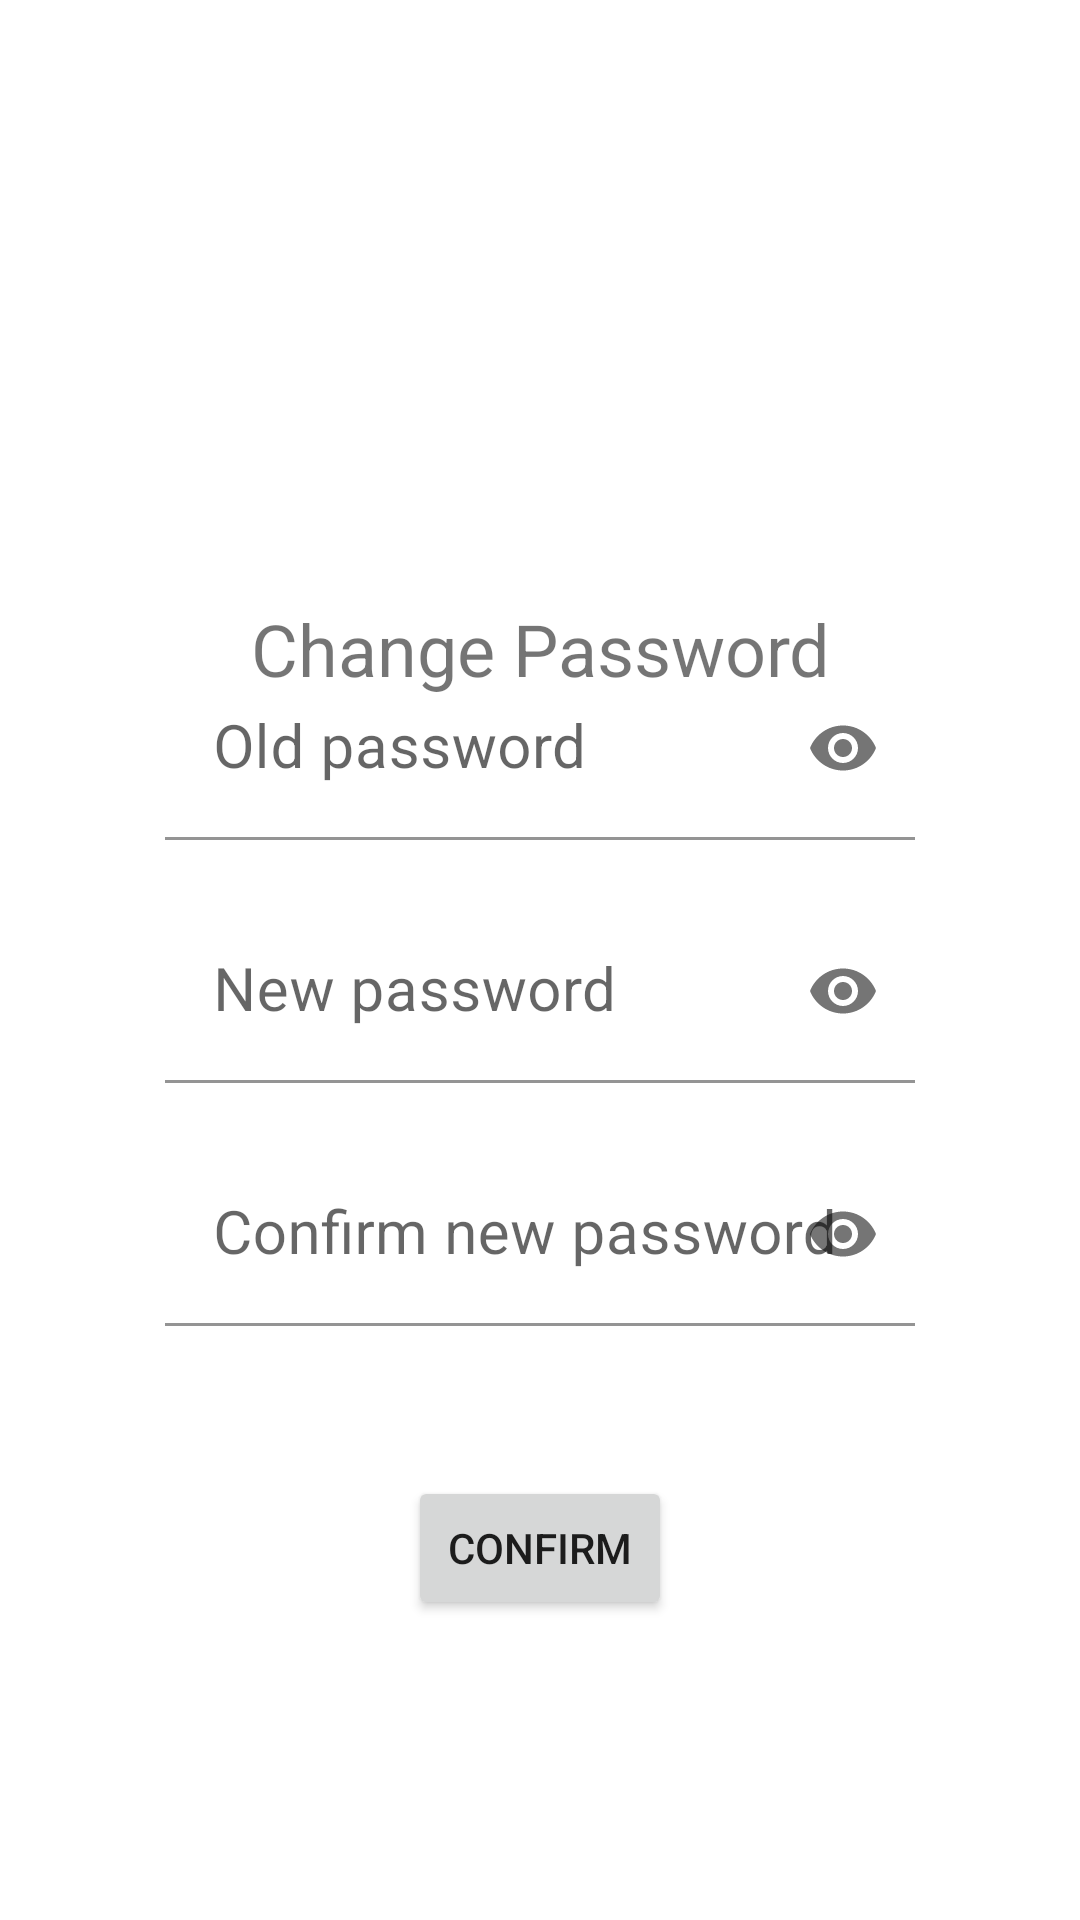

Android layout source for this screen:
<!-- AndroidManifest.xml: application theme Theme.Comp4521_quiz_app -->
<!-- res/layout/fragment_change_password.xml -->
<?xml version="1.0" encoding="utf-8"?>
<androidx.constraintlayout.widget.ConstraintLayout xmlns:android="http://schemas.android.com/apk/res/android"
    xmlns:app="http://schemas.android.com/apk/res-auto"
    xmlns:tools="http://schemas.android.com/tools"
    android:id="@+id/ChangePwLayout"
    android:layout_width="match_parent"
    android:layout_height="match_parent"
    tools:context=".main_activity.ChangePasswordFragment">

    <TextView
        android:id="@+id/changePw_title"
        android:layout_width="wrap_content"
        android:layout_height="wrap_content"
        android:layout_marginTop="200dp"
        android:text="@string/change_password"
        android:textSize="24sp"
        app:layout_constraintEnd_toEndOf="parent"
        app:layout_constraintHorizontal_bias="0.5"
        app:layout_constraintStart_toStartOf="parent"
        app:layout_constraintTop_toTopOf="parent" />

    <com.google.android.material.textfield.TextInputLayout
        android:id="@+id/old_password_layout"
        android:layout_width="250dp"
        android:layout_height="wrap_content"
        android:layout_marginBottom="20dp"
        android:hint="@string/old_password"
        app:endIconMode="password_toggle"
        app:layout_constraintBottom_toTopOf="@+id/new_password_layout"
        app:layout_constraintEnd_toEndOf="parent"
        app:layout_constraintHorizontal_bias="0.5"
        app:layout_constraintStart_toStartOf="parent">

        <com.google.android.material.textfield.TextInputEditText
            android:id="@+id/old_password"
            android:layout_width="match_parent"
            android:layout_height="wrap_content"
            android:background="@android:color/transparent"
            android:ems="10"
            android:importantForAutofill="no"
            android:inputType="textPassword"
            android:minHeight="48dp"
            android:textColorHint="@color/input_text_hint"
            android:textSize="20sp"
            tools:ignore="SpeakableTextPresentCheck"
            tools:layout_editor_absoluteX="177dp"
            tools:layout_editor_absoluteY="374dp" />
    </com.google.android.material.textfield.TextInputLayout>

    <com.google.android.material.textfield.TextInputLayout
        android:id="@+id/new_password_layout"
        android:layout_width="250dp"
        android:layout_height="wrap_content"
        android:layout_marginBottom="20dp"
        android:hint="@string/new_password"
        app:endIconMode="password_toggle"
        app:layout_constraintBottom_toTopOf="@+id/confirm_new_password_layout"
        app:layout_constraintEnd_toEndOf="parent"
        app:layout_constraintHorizontal_bias="0.5"
        app:layout_constraintStart_toStartOf="parent">

        <com.google.android.material.textfield.TextInputEditText
            android:id="@+id/new_password"
            android:layout_width="match_parent"
            android:layout_height="wrap_content"
            android:background="@android:color/transparent"
            android:ems="10"
            android:importantForAutofill="no"
            android:inputType="textPassword"
            android:minHeight="48dp"
            android:textColorHint="@color/input_text_hint"
            android:textSize="20sp"
            tools:ignore="SpeakableTextPresentCheck"
            tools:layout_editor_absoluteX="177dp"
            tools:layout_editor_absoluteY="374dp" />
    </com.google.android.material.textfield.TextInputLayout>

    <com.google.android.material.textfield.TextInputLayout
        android:id="@+id/confirm_new_password_layout"
        android:layout_width="250dp"
        android:layout_height="wrap_content"
        android:layout_marginBottom="50dp"
        android:hint="@string/confirm_new_password"
        app:endIconMode="password_toggle"
        app:layout_constraintBottom_toTopOf="@+id/confirm_button"
        app:layout_constraintEnd_toEndOf="parent"
        app:layout_constraintHorizontal_bias="0.5"
        app:layout_constraintStart_toStartOf="parent">

        <com.google.android.material.textfield.TextInputEditText
            android:id="@+id/confirm_new_password"
            android:layout_width="match_parent"
            android:layout_height="wrap_content"
            android:background="@android:color/transparent"
            android:ems="10"
            android:importantForAutofill="no"
            android:inputType="textPassword"
            android:minHeight="48dp"
            android:textColorHint="@color/input_text_hint"
            android:textSize="20sp"
            tools:ignore="SpeakableTextPresentCheck"
            tools:layout_editor_absoluteX="177dp"
            tools:layout_editor_absoluteY="374dp" />
    </com.google.android.material.textfield.TextInputLayout>

    <Button
        android:id="@+id/confirm_button"
        android:layout_width="wrap_content"
        android:layout_height="wrap_content"
        android:layout_marginBottom="100dp"
        android:text="@string/confirm"
        app:layout_constraintBottom_toBottomOf="parent"
        app:layout_constraintEnd_toEndOf="parent"
        app:layout_constraintHorizontal_bias="0.5"
        app:layout_constraintStart_toStartOf="parent" />

</androidx.constraintlayout.widget.ConstraintLayout>
<!-- resources referenced by this layout -->
<resources>
  <color name="input_text_hint">#757575</color>
  <string name="change_password">Change Password</string>
  <string name="confirm">Confirm</string>
  <string name="confirm_new_password">Confirm new password</string>
  <string name="new_password">New password</string>
  <string name="old_password">Old password</string>
  <style name="Theme.Comp4521_quiz_app" parent="Theme.MaterialComponents.DayNight.DarkActionBar">
          
          <item name="colorPrimary">@color/main_purple</item>
          <item name="colorPrimaryVariant">@color/purple_700</item>
          <item name="colorOnPrimary">@color/white</item>
          
          <item name="colorSecondary">@color/teal_200</item>
          <item name="colorSecondaryVariant">@color/teal_700</item>
          <item name="colorOnSecondary">@color/black</item>
          
          <item name="android:statusBarColor" tools:targetApi="l">?attr/colorPrimaryVariant</item>
          
      </style>
  <color name="main_purple">#FF6200EE</color>
  <color name="purple_700">#FF3700B3</color>
  <color name="white">#FFFFFFFF</color>
  <color name="teal_200">#FF03DAC5</color>
  <color name="teal_700">#FF018786</color>
  <color name="black">#FF000000</color>
</resources>
